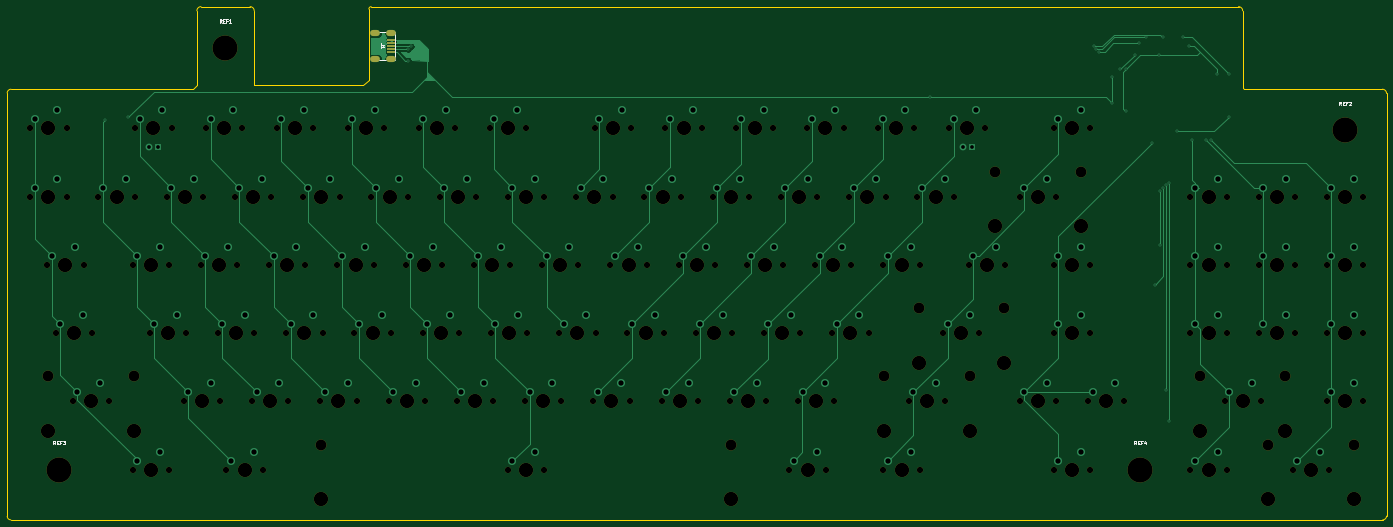
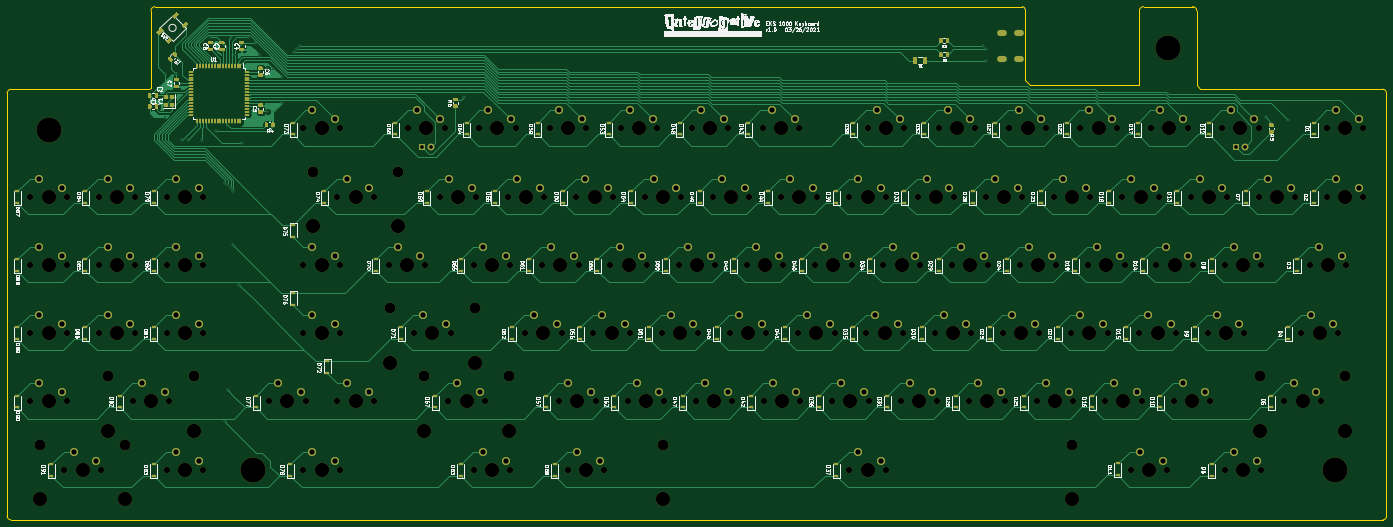
Circuit board: 9 layer files. Board 385.0 x 143.2 mm.
- bottom_copper: EKS-1k-B_Cu.gbl (142085 bytes)
- bottom_mask: EKS-1k-B_Mask.gbs (40574 bytes)
- bottom_silk: EKS-1k-B_SilkS.gbo (299908 bytes)
- outline: EKS-1k-Edge_Cuts.gm1 (1880 bytes)
- top_copper: EKS-1k-F_Cu.gtl (39311 bytes)
- top_mask: EKS-1k-F_Mask.gts (13106 bytes)
- top_silk: EKS-1k-F_SilkS.gto (17163 bytes)
- drill: EKS-1k-NPTH.drl (5594 bytes)
- drill: EKS-1k-PTH.drl (4396 bytes)

=== bottom_copper: EKS-1k-B_Cu.gbl (142085 bytes, source omitted) ===
=== bottom_mask: EKS-1k-B_Mask.gbs (40574 bytes, source omitted) ===
=== bottom_silk: EKS-1k-B_SilkS.gbo (299908 bytes, source omitted) ===
=== outline: EKS-1k-Edge_Cuts.gm1 ===
G04 #@! TF.GenerationSoftware,KiCad,Pcbnew,5.1.9*
G04 #@! TF.CreationDate,2021-03-26T15:39:31-04:00*
G04 #@! TF.ProjectId,EKS-1k,454b532d-316b-42e6-9b69-6361645f7063,rev?*
G04 #@! TF.SameCoordinates,Original*
G04 #@! TF.FileFunction,Profile,NP*
%FSLAX46Y46*%
G04 Gerber Fmt 4.6, Leading zero omitted, Abs format (unit mm)*
G04 Created by KiCad (PCBNEW 5.1.9) date 2021-03-26 15:39:31*
%MOMM*%
%LPD*%
G01*
G04 APERTURE LIST*
G04 #@! TA.AperFunction,Profile*
%ADD10C,0.050000*%
G04 #@! TD*
G04 APERTURE END LIST*
D10*
X99450000Y-22050000D02*
X100950000Y-20550000D01*
X52950000Y-22050000D02*
X51950000Y-23100000D01*
X344850000Y-22650000D02*
X345300000Y-23100000D01*
X383850000Y-23100000D02*
G75*
G02*
X385000000Y-24250000I0J-1150000D01*
G01*
X343700000Y-50000D02*
G75*
G02*
X344850000Y-1200000I0J-1150000D01*
G01*
X100950000Y-700000D02*
G75*
G02*
X101600000Y-50000I650000J0D01*
G01*
X67800000Y-50000D02*
G75*
G02*
X68950000Y-1200000I0J-1150000D01*
G01*
X52950000Y-1200000D02*
G75*
G02*
X54100000Y-50000I1150000J0D01*
G01*
X0Y-24150000D02*
G75*
G02*
X1050000Y-23100000I1050000J0D01*
G01*
X1000000Y-143300000D02*
G75*
G02*
X0Y-142300000I0J1000000D01*
G01*
X385000000Y-142250000D02*
G75*
G02*
X383950000Y-143300000I-1050000J0D01*
G01*
X1000000Y-143300000D02*
X383950000Y-143300000D01*
X344850000Y-22650000D02*
X344850000Y-1200000D01*
X383850000Y-23100000D02*
X345300000Y-23100000D01*
X385000000Y-142250000D02*
X385000000Y-24250000D01*
X100950000Y-20550000D02*
X100950000Y-700000D01*
X101600000Y-50000D02*
X343700000Y-50000D01*
X68950000Y-22050000D02*
X99450000Y-22050000D01*
X1050000Y-23100000D02*
X51950000Y-23100000D01*
X0Y-142300000D02*
X0Y-24150000D01*
X68950000Y-1200000D02*
X68950000Y-22050000D01*
X54100000Y-50000D02*
X67800000Y-50000D01*
X52950000Y-22050000D02*
X52950000Y-1200000D01*
M02*

=== top_copper: EKS-1k-F_Cu.gtl (39311 bytes, source omitted) ===
=== top_mask: EKS-1k-F_Mask.gts (13106 bytes, source omitted) ===
=== top_silk: EKS-1k-F_SilkS.gto (17163 bytes, source omitted) ===
=== drill: EKS-1k-NPTH.drl (5594 bytes, source omitted) ===
=== drill: EKS-1k-PTH.drl ===
M48
; DRILL file {KiCad 5.1.9} date 03/26/21 15:39:37
; FORMAT={-:-/ absolute / inch / decimal}
; #@! TF.CreationDate,2021-03-26T15:39:37-04:00
; #@! TF.GenerationSoftware,Kicad,Pcbnew,5.1.9
; #@! TF.FileFunction,Plated,1,2,PTH
FMAT,2
INCH
T1C0.0157
T2C0.0276
T3C0.0409
T4C0.0579
%
G90
G05
T1
X1.0778Y-1.247
X1.3278Y-1.2158
X4.4062Y-0.4688
X4.4062Y-0.5938
X4.4375Y-0.4375
X10.1403Y-0.997
X11.9375Y-0.4375
X11.9688Y-0.4686
X12.0Y-0.4997
X12.1403Y-0.7783
X12.1403Y-1.0613
X12.234Y-0.6845
X12.2965Y-0.6845
X12.2965Y-1.1533
X12.3903Y-0.5283
X12.4375Y-0.4062
X12.5153Y-0.3408
X12.5778Y-1.497
X12.609Y-3.0595
X12.6562Y-0.5312
X12.6715Y-2.0283
X12.6715Y-2.622
X12.7028Y-0.3408
X12.7028Y-1.997
X12.734Y-1.9658
X12.734Y-4.2158
X12.7653Y-4.5595
X12.7654Y-1.9347
X12.859Y-1.372
X12.9215Y-0.3408
X12.984Y-0.4345
X13.0153Y-1.4658
X13.1715Y-1.4658
X13.234Y-1.4658
X13.2965Y-0.747
X13.4215Y-0.747
X13.4215Y-1.2158
T3
X1.5563Y-1.5408
X1.6563Y-1.5408
X10.4993Y-1.5408
X10.5993Y-1.5408
T4
X0.3028Y-1.2408
X0.3028Y-1.9908
X0.4903Y-2.7408
X0.5528Y-1.1408
X0.5528Y-1.8908
X0.584Y-3.4908
X0.7403Y-2.6408
X0.7715Y-4.2408
X0.834Y-3.3908
X1.0215Y-4.1408
X1.0528Y-1.9908
X1.3028Y-1.8908
X1.4278Y-2.7408
X1.4278Y-4.9908
X1.4563Y-1.2408
X1.6153Y-3.4908
X1.6778Y-2.6408
X1.6778Y-4.8908
X1.7063Y-1.1408
X1.8028Y-1.9908
X1.8653Y-3.3908
X1.9903Y-4.2408
X2.0528Y-1.8908
X2.1778Y-2.7408
X2.2352Y-1.2408
X2.2403Y-4.1408
X2.3653Y-3.4908
X2.4278Y-2.6408
X2.459Y-4.9908
X2.4852Y-1.1408
X2.5528Y-1.9908
X2.6153Y-3.3908
X2.709Y-4.8908
X2.7403Y-4.2408
X2.8028Y-1.8908
X2.9278Y-2.7408
X2.9903Y-4.1408
X3.0142Y-1.2408
X3.1153Y-3.4908
X3.1778Y-2.6408
X3.2642Y-1.1408
X3.3028Y-1.9908
X3.3653Y-3.3908
X3.4903Y-4.2408
X3.5528Y-1.8908
X3.6778Y-2.7408
X3.7403Y-4.1408
X3.7931Y-1.2408
X3.8653Y-3.4908
X3.9278Y-2.6408
X4.0431Y-1.1408
X4.0528Y-1.9908
X4.1153Y-3.3908
X4.2403Y-4.2408
X4.3028Y-1.8908
X4.4278Y-2.7408
X4.4903Y-4.1408
X4.5721Y-1.2408
X4.6153Y-3.4908
X4.6778Y-2.6408
X4.8028Y-1.9908
X4.8221Y-1.1408
X4.8653Y-3.3908
X4.9903Y-4.2408
X5.0528Y-1.8908
X5.1778Y-2.7408
X5.2403Y-4.1408
X5.351Y-1.2408
X5.3653Y-3.4908
X5.4278Y-2.6408
X5.5528Y-1.9908
X5.5528Y-4.9908
X5.601Y-1.1408
X5.6153Y-3.3908
X5.7403Y-4.2408
X5.8028Y-1.8908
X5.8028Y-4.8908
X5.9278Y-2.7408
X5.9903Y-4.1408
X6.1153Y-3.4908
X6.1778Y-2.6408
X6.3028Y-1.9908
X6.3653Y-3.3908
X6.4903Y-4.2408
X6.5045Y-1.2408
X6.5528Y-1.8908
X6.6778Y-2.7408
X6.7403Y-4.1408
X6.7545Y-1.1408
X6.8653Y-3.4908
X6.9278Y-2.6408
X7.0528Y-1.9908
X7.1153Y-3.3908
X7.2403Y-4.2408
X7.2835Y-1.2408
X7.3028Y-1.8908
X7.4278Y-2.7408
X7.4903Y-4.1408
X7.5335Y-1.1408
X7.6153Y-3.4908
X7.6778Y-2.6408
X7.8028Y-1.9908
X7.8653Y-3.3908
X7.9903Y-4.2408
X8.0528Y-1.8908
X8.0624Y-1.2408
X8.1778Y-2.7408
X8.2403Y-4.1408
X8.3124Y-1.1408
X8.3653Y-3.4908
X8.4278Y-2.6408
X8.5528Y-1.9908
X8.6153Y-3.3908
X8.6465Y-4.9908
X8.7403Y-4.2408
X8.8028Y-1.8908
X8.8414Y-1.2408
X8.8965Y-4.8908
X8.9278Y-2.7408
X8.9903Y-4.1408
X9.0914Y-1.1408
X9.1153Y-3.4908
X9.1778Y-2.6408
X9.3028Y-1.9908
X9.3653Y-3.3908
X9.5528Y-1.8908
X9.6203Y-1.2408
X9.6778Y-2.7408
X9.6778Y-4.9908
X9.8703Y-1.1408
X9.9278Y-2.6408
X9.9278Y-4.8908
X9.959Y-4.2408
X10.0528Y-1.9908
X10.209Y-4.1408
X10.3028Y-1.8908
X10.334Y-3.4908
X10.3993Y-1.2408
X10.584Y-3.3908
X10.6153Y-2.7408
X10.6493Y-1.1408
X10.8653Y-2.6408
X11.1778Y-1.9908
X11.1778Y-4.2408
X11.4278Y-1.8908
X11.4278Y-4.1408
X11.5528Y-1.2408
X11.5528Y-2.7408
X11.5528Y-3.4908
X11.5528Y-4.9908
X11.8028Y-1.1408
X11.8028Y-2.6408
X11.8028Y-3.3908
X11.8028Y-4.8908
X11.9278Y-4.2408
X12.1778Y-4.1408
X13.0528Y-1.9908
X13.0528Y-2.7408
X13.0528Y-3.4908
X13.0528Y-4.9908
X13.3028Y-1.8908
X13.3028Y-2.6408
X13.3028Y-3.3908
X13.3028Y-4.8908
X13.4278Y-4.2408
X13.6778Y-4.1408
X13.8028Y-1.9908
X13.8028Y-2.7408
X13.8028Y-3.4908
X14.0528Y-1.8908
X14.0528Y-2.6408
X14.0528Y-3.3908
X14.1778Y-4.9908
X14.4278Y-4.8908
X14.5528Y-1.9908
X14.5528Y-2.7408
X14.5528Y-3.4908
X14.5528Y-4.2408
X14.8028Y-1.8908
X14.8028Y-2.6408
X14.8028Y-3.3908
X14.8028Y-4.1408
T2
G00X4.0197Y-0.2908
M15
G01X4.0669Y-0.2908
M16
G05
G00X4.0197Y-0.5782
M15
G01X4.0669Y-0.5782
M16
G05
G00X4.1969Y-0.2908
M15
G01X4.2441Y-0.2908
M16
G05
G00X4.1969Y-0.5782
M15
G01X4.2441Y-0.5782
M16
G05
T0
M30

